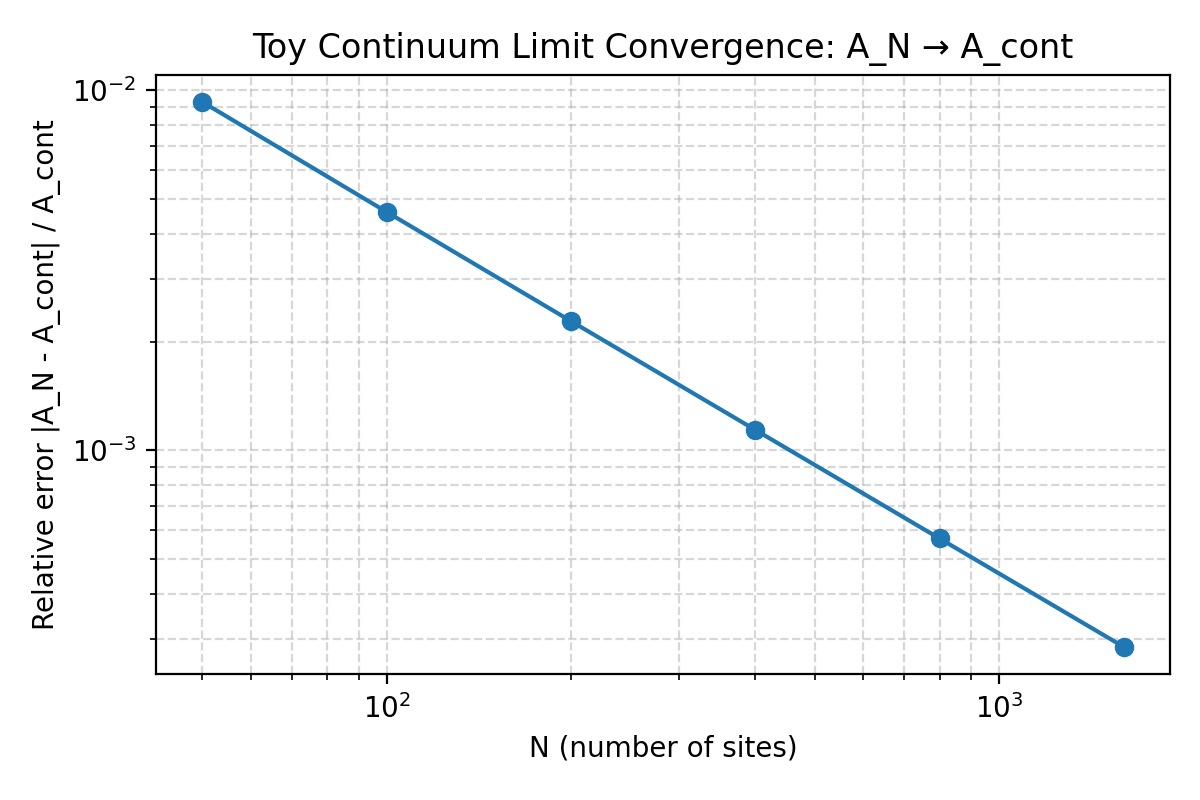

Data behind this chart, as committed beside it:
N, A_N, A_cont, relative_error
50, 0.444, 0.4399, 0.009281
100, 0.4419, 0.4399, 0.004594
200, 0.4409, 0.4399, 0.002285
400, 0.4404, 0.4399, 0.00114
800, 0.4402, 0.4399, 0.0005692
1600, 0.44, 0.4399, 0.0002844
